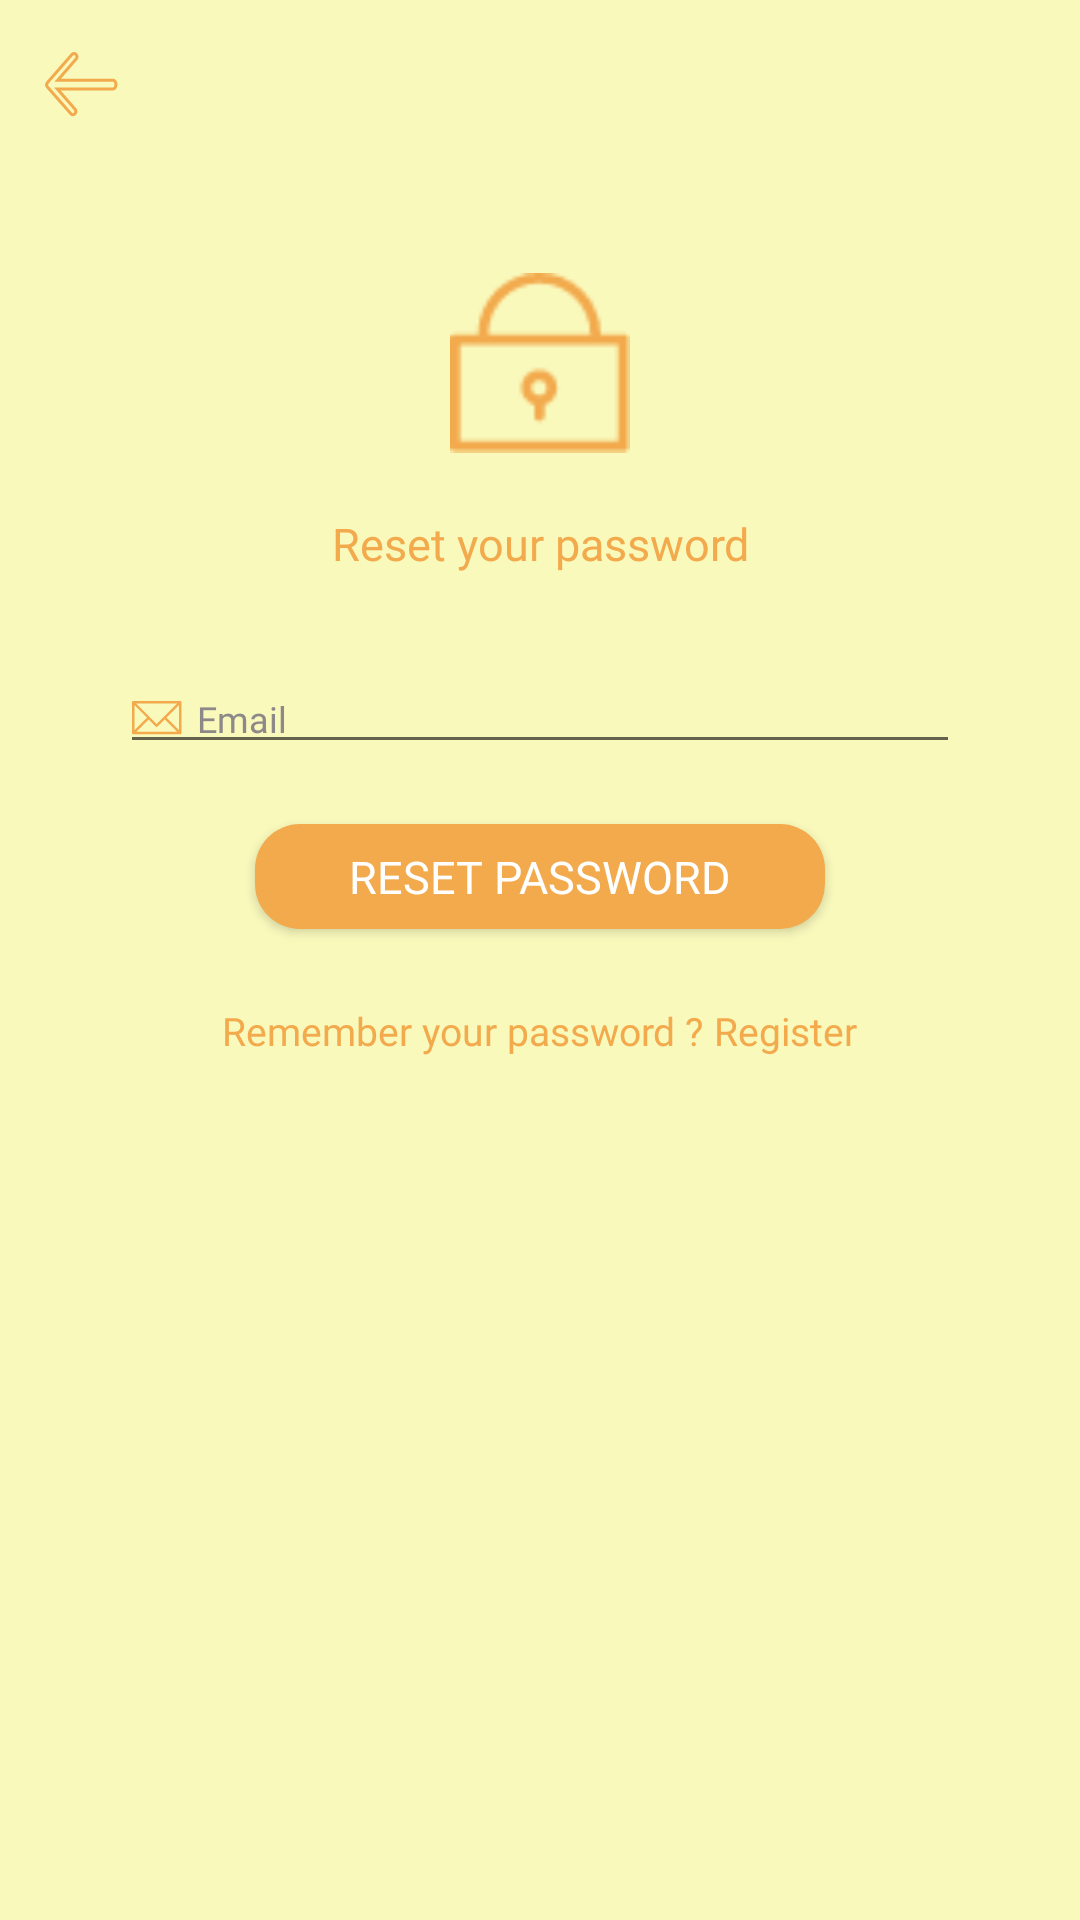

Produce the Android XML layout that renders to this screen, including the resource entries it uses.
<!-- AndroidManifest.xml: application theme Theme.Eggs -->
<!-- res/layout/activity_reset_password.xml -->
<?xml version="1.0" encoding="utf-8"?>
<RelativeLayout xmlns:android="http://schemas.android.com/apk/res/android"
    xmlns:app="http://schemas.android.com/apk/res-auto"
    xmlns:tools="http://schemas.android.com/tools"
    android:layout_width="match_parent"
    android:layout_height="match_parent"
    tools:context=".Activity.ResetPassword"
    android:orientation="vertical"
    android:background="@color/brown_500"
    >
    <LinearLayout
        android:layout_width="match_parent"
        android:layout_height="match_parent"
        android:orientation="vertical">
        <include
            android:id="@+id/Progressbar_reset"
            android:visibility="gone"
            layout="@layout/progressbar"/>
        <androidx.constraintlayout.widget.ConstraintLayout
            android:layout_width="match_parent"
            android:layout_height="wrap_content">

            <androidx.appcompat.widget.Toolbar
                android:id="@+id/toolbar"
                android:layout_width="match_parent"
                android:layout_height="wrap_content"
                app:layout_constraintBottom_toBottomOf="parent"
                app:layout_constraintEnd_toEndOf="parent"
                app:layout_constraintStart_toStartOf="parent"
                app:layout_constraintTop_toTopOf="parent" />

            <ImageView
                android:id="@+id/reset_password_back"
                android:layout_width="wrap_content"
                android:layout_height="wrap_content"
                android:src="@drawable/back"
                android:layout_marginStart="15dp"
                app:layout_constraintBottom_toBottomOf="parent"
                app:layout_constraintStart_toStartOf="parent"
                app:layout_constraintTop_toTopOf="parent" />

        </androidx.constraintlayout.widget.ConstraintLayout>
        <androidx.core.widget.NestedScrollView
            android:layout_width="match_parent"
            android:layout_height="match_parent"
            android:fitsSystemWindows="true">

            <LinearLayout
                android:layout_width="match_parent"
                android:layout_height="match_parent"
                android:layout_marginBottom="20dp"
                android:orientation="vertical"
                android:padding="15dp">

                <ImageView
                    android:id="@+id/logo_image"
                    android:layout_width="60dp"
                    android:layout_height="60dp"
                    android:layout_margin="20dp"
                    android:layout_gravity="center"
                    android:src="@drawable/lock"
                    android:transitionName="logo_image" />

                <TextView
                    android:layout_width="match_parent"
                    android:layout_height="wrap_content"
                    android:fontFamily="@font/lucida_sans_bold"
                    android:gravity="center"
                    android:text="Reset your password"
                    android:textColor="@color/brown_700"
                    android:textSize="15sp"/>

                <EditText
                    android:id="@+id/reset_password_email_et"
                    android:layout_width="280dp"
                    android:layout_height="wrap_content"
                    android:drawableStart="@drawable/email"
                    android:drawablePadding="5dp"
                    android:layout_marginTop="30dp"
                    android:layout_gravity="center"
                    android:fontFamily="@font/lucida_sans"
                    android:hint="Email"
                    android:inputType="textEmailAddress"
                    android:textColor="@color/brown_700"
                    android:textColorHint="@color/grey"
                    android:textSize="12sp"/>

                <LinearLayout
                    android:layout_width="match_parent"
                    android:layout_height="wrap_content"
                    android:layout_marginTop="10dp"
                    android:orientation="vertical">
                    <Button
                        android:id="@+id/ResetPassword"
                        android:layout_width="190dp"
                        android:layout_height="35dp"
                        android:layout_marginTop="10dp"
                        android:padding="4dp"
                        android:layout_gravity="center"
                        android:layout_marginBottom="5dp"
                        android:textSize="15dp"
                        android:textColor="@color/white"
                        android:background="@drawable/button_view"
                        android:fontFamily="@font/cooper"
                        android:text="Reset Password"
                        android:theme="@style/buttonColor"
                        />

                    <LinearLayout
                        android:layout_width="match_parent"
                        android:layout_height="wrap_content"
                        android:layout_marginVertical="20dp"
                        android:gravity="center"
                        android:orientation="horizontal">
                        <TextView
                            android:id="@+id/textView4"
                            android:layout_width="wrap_content"
                            android:layout_height="wrap_content"
                            android:fontFamily="@font/lucida_sans"
                            android:text="Remember your password ? "
                            android:textColor="@color/brown_700"
                            android:textSize="13sp"
                            app:layout_constraintBottom_toBottomOf="parent"
                            app:layout_constraintEnd_toStartOf="@+id/signIn_signUp_txt"
                            app:layout_constraintHorizontal_bias="1.0"
                            app:layout_constraintStart_toStartOf="parent" />

                        <TextView
                            android:id="@+id/ResetPassword_back"
                            android:layout_width="wrap_content"
                            android:layout_height="wrap_content"
                            android:fontFamily="@font/lucida_sans_bold"
                            android:text="Register"
                            android:textColor="@color/brown_700"
                            android:textSize="13sp" />
                    </LinearLayout>

                </LinearLayout>
            </LinearLayout>

        </androidx.core.widget.NestedScrollView>
    </LinearLayout>
</RelativeLayout>
<!-- res/layout/progressbar.xml (included above) -->
<?xml version="1.0" encoding="utf-8"?>
<LinearLayout xmlns:android="http://schemas.android.com/apk/res/android"
    xmlns:app="http://schemas.android.com/apk/res-auto"
    android:gravity="center"
    android:orientation="vertical"
    android:layout_width="match_parent"
    android:layout_height="match_parent">

    <androidx.cardview.widget.CardView
        android:layout_width="match_parent"
        android:layout_marginHorizontal="20dp"
        app:cardBackgroundColor="@color/brown_500"
        android:elevation="0dp"
        android:layout_height="wrap_content">
        <LinearLayout
            android:layout_width="match_parent"
            android:layout_height="wrap_content"
            android:padding="5dp"
            android:orientation="vertical"
            android:gravity="center">
    <ProgressBar
        android:id="@+id/progressBar"
        android:layout_width="30dp"
        android:layout_height="30dp"
        android:layout_marginBottom="5dp" />

    <TextView
        android:layout_width="wrap_content"
        android:layout_height="wrap_content"
        android:gravity="center"
        android:fontFamily="@font/lucida_sans"
        android:textSize="12sp"
        android:textColor="@color/brown_700"
        android:text="Please wait ..."/>

        </LinearLayout>
    </androidx.cardview.widget.CardView>
</LinearLayout>
<!-- resources referenced by this layout -->
<resources>
  <color name="brown_500">#F9F9BC</color>
  <color name="brown_700">#F2AA4D</color>
  <color name="grey">#8E8989</color>
  <color name="white">#FFFFFFFF</color>
  <!-- drawable back: png bitmap (drawable-hdpi, 773 bytes) -->
  <!-- drawable button_view (drawable) -->
  <?xml version="1.0" encoding="utf-8"?>
  <shape xmlns:android="http://schemas.android.com/apk/res/android">
      <solid android:color="@color/brown_700"/>
      <corners android:radius="15dp"/>
  </shape>
  <!-- drawable email: png bitmap (drawable-hdpi, 393 bytes) -->
  <!-- drawable lock: png bitmap (drawable-hdpi, 580 bytes) -->
  <style name="buttonColor" parent="Theme.MaterialComponents.DayNight.NoActionBar">
           <item name="colorPrimary">@color/brown_700</item>
      </style>
  <style name="Theme.Eggs" parent="Theme.MaterialComponents.DayNight.NoActionBar">
          
          <item name="colorPrimary">@color/brown_500</item>
          <item name="colorPrimaryVariant">@color/brown_700</item>
          <item name="colorOnPrimary">@color/white</item>
          
          <item name="colorSecondary">@color/brown_700</item>
          <item name="colorSecondaryVariant">@color/brown_700</item>
          <item name="colorOnSecondary">@color/black</item>
          
          <item name="android:statusBarColor" tools:targetApi="l">?attr/colorPrimaryVariant</item>
          
      </style>
  <color name="black">#FF000000</color>
</resources>
